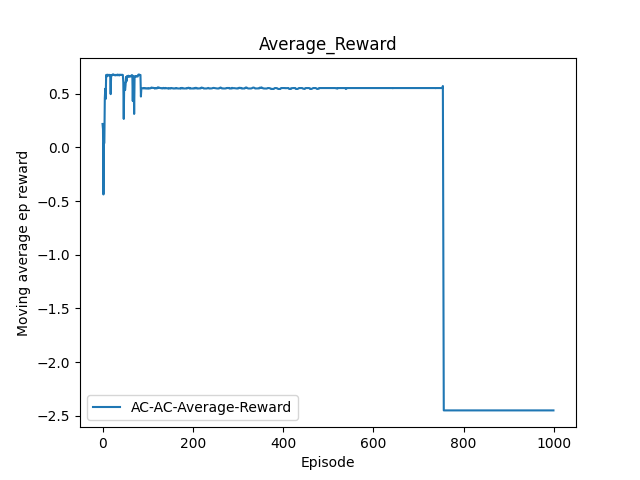

Values plotted in this chart, from the file beside it:
Index, Average_Reward
0, 0.2175
1, 0.17
2, -0.4389
3, 0.04037
4, 0.03905
5, 0.4561
6, 0.5457
7, 0.4506
8, 0.674
9, 0.6581
10, 0.6762
11, 0.6712
12, 0.6753
13, 0.6736
14, 0.6669
15, 0.6753
16, 0.6711
17, 0.6698
18, 0.4953
19, 0.6709
20, 0.6713
21, 0.6696
22, 0.6772
23, 0.6791
24, 0.6744
25, 0.6759
26, 0.675
27, 0.6711
28, 0.6744
29, 0.6702
30, 0.6749
31, 0.6727
32, 0.6714
33, 0.6772
34, 0.6712
35, 0.6755
36, 0.6752
37, 0.6694
38, 0.6761
39, 0.675
40, 0.6758
41, 0.6736
42, 0.6748
43, 0.6749
44, 0.6754
45, 0.6735
46, 0.6034
47, 0.2644
48, 0.601
49, 0.5532
50, 0.5335
51, 0.5798
52, 0.6548
53, 0.6147
54, 0.6628
55, 0.6609
56, 0.657
57, 0.6673
58, 0.6642
59, 0.6573
... 940 more rows
